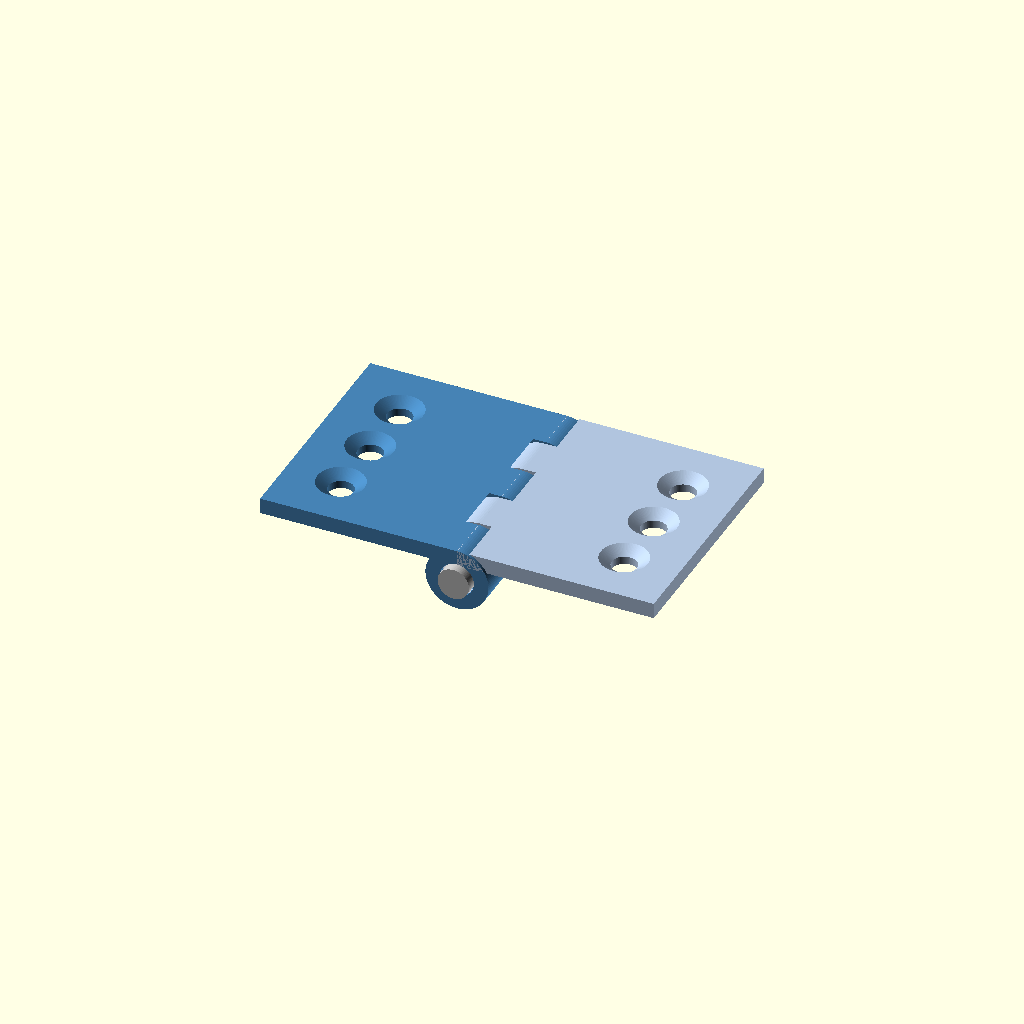
Cell 1: rendered with the file's own defaults.
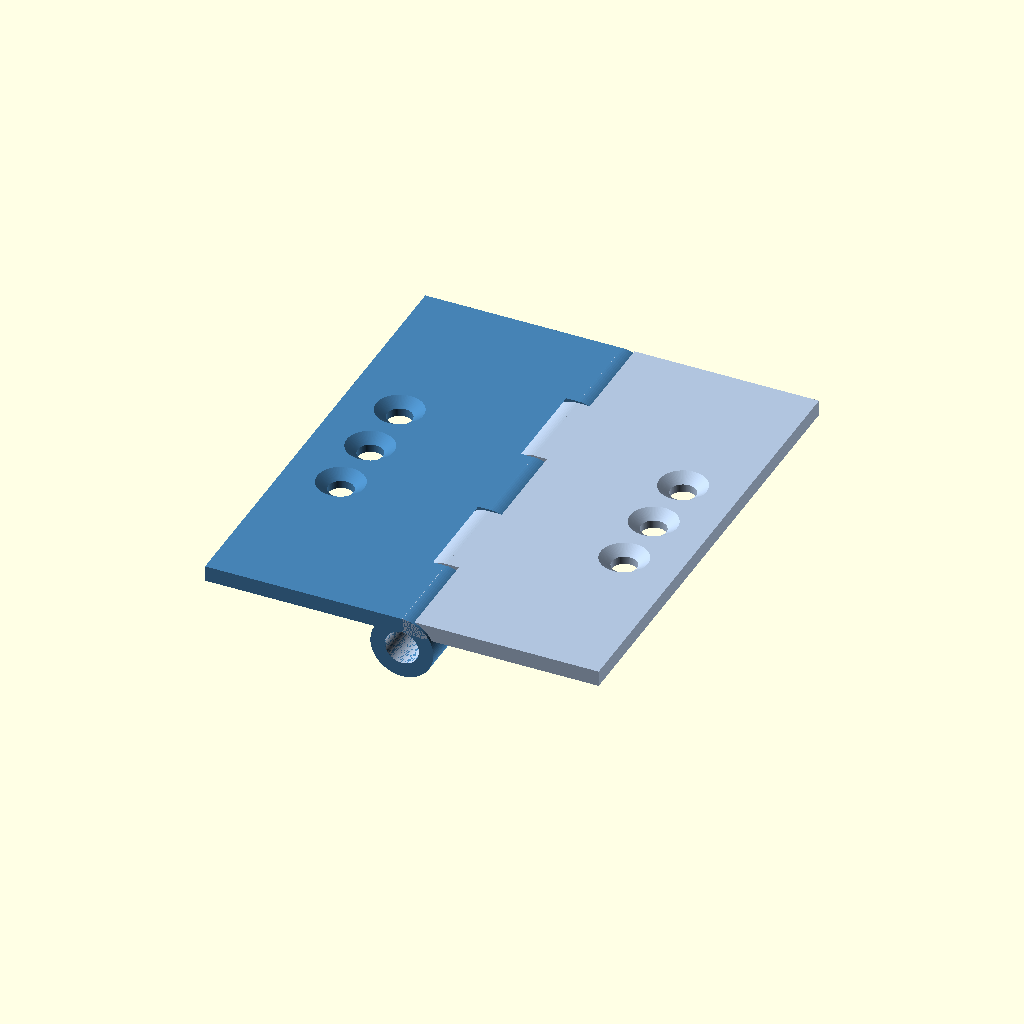
Cell 2: the same model with leaf_len = 60.
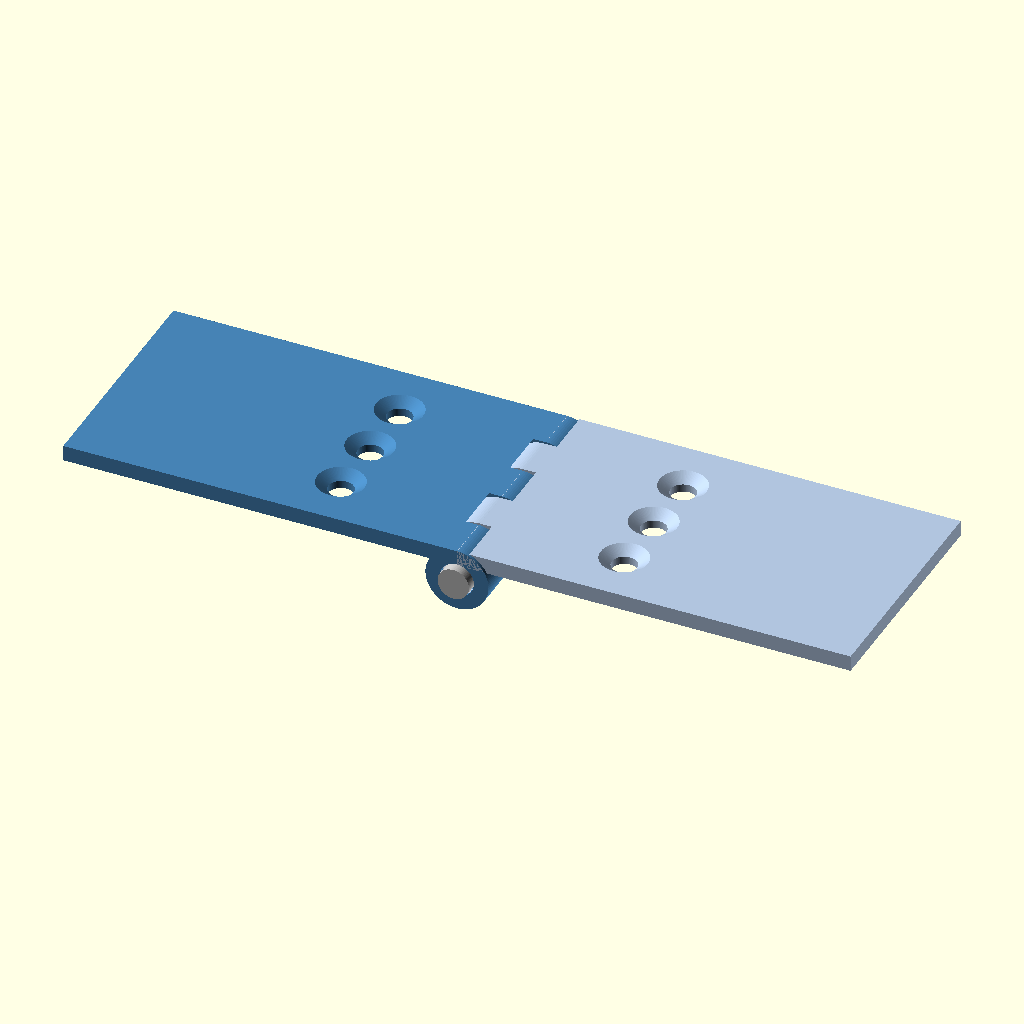
Cell 3: leaf_wid = 50 (everything else at default).
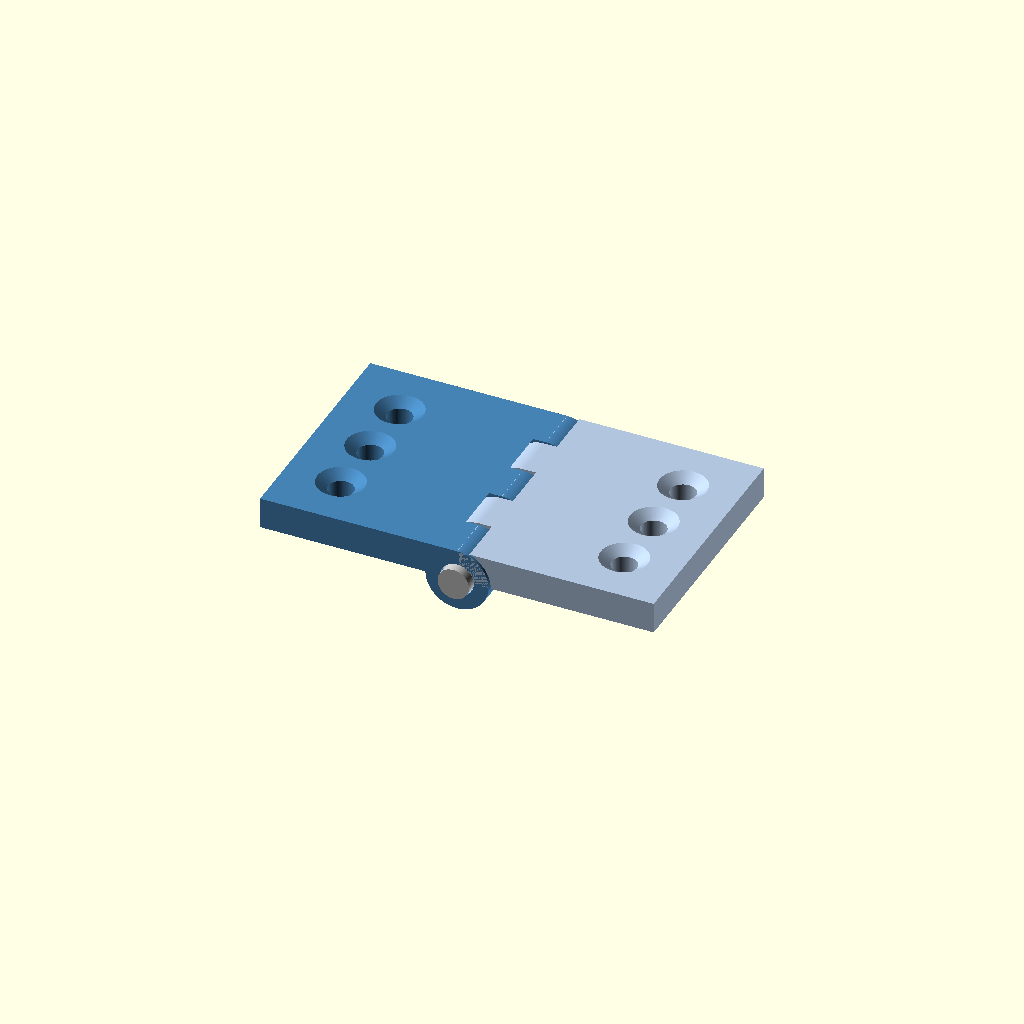
Cell 4: leaf_thk = 4 (everything else at default).
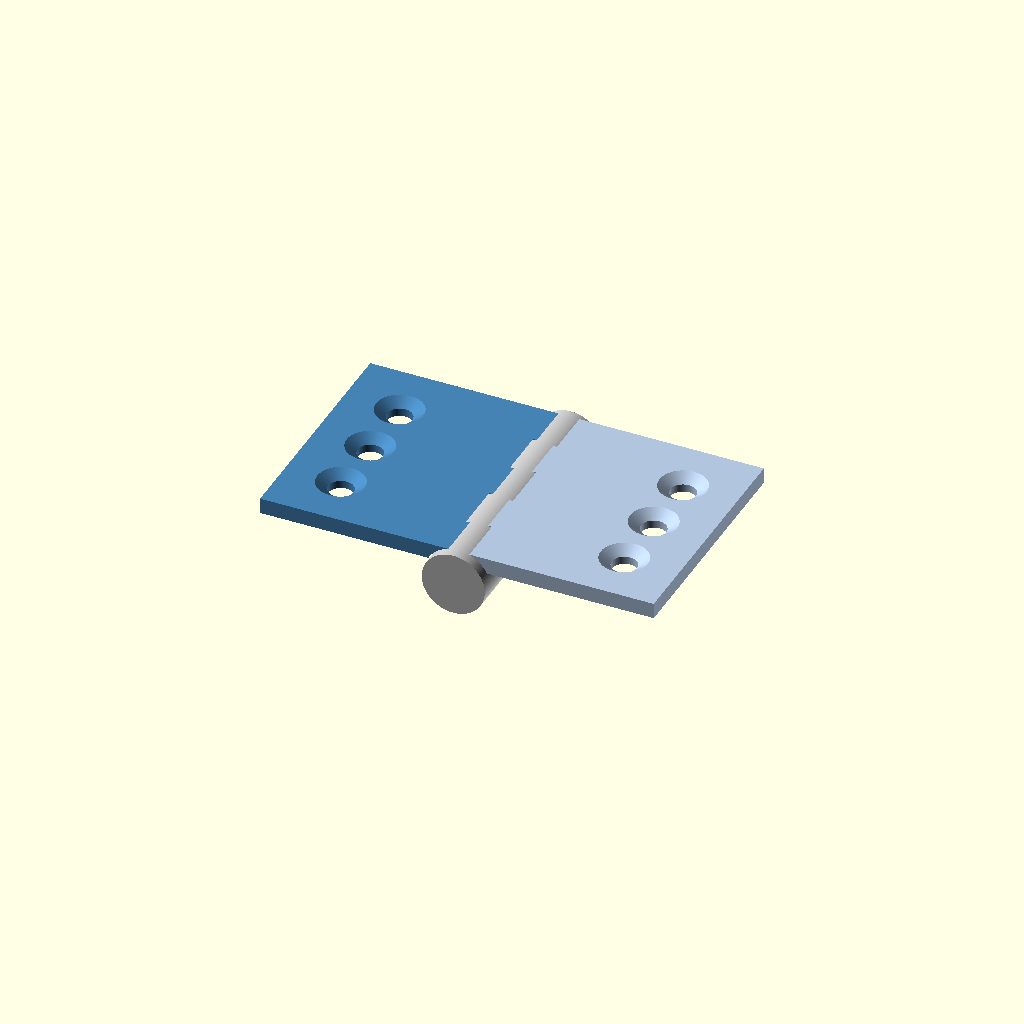
Cell 5: the same model with pin_d = 8.
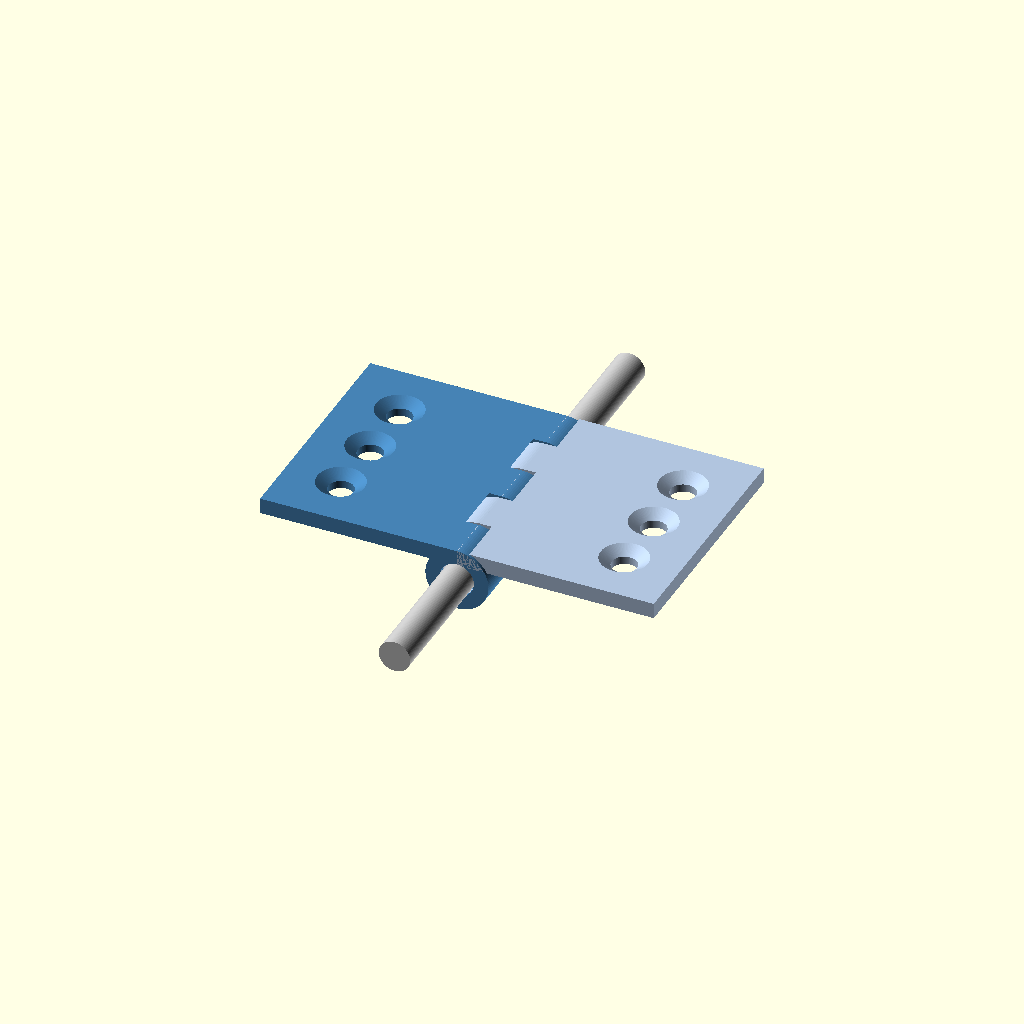
Cell 6: pin_len = 64 (everything else at default).
All cells are drawn from one camera (rotation 55°, 0°, 25°, orthographic, colour scheme Cornfield), so only the parameter changes between them.
The OpenSCAD source (results/tier-3-butt-hinge/bare_claude-opus-5-39ff6350d5cf-2026-09-05T09-47-26-533Z/final.scad):
// ============================================================
//  家具用 小型バット蝶番 (butt hinge)
//  leaf 30 x 25 x t2 / pin φ4 x 32 / knuckle φ8
//  180°(全開)状態のアセンブリ
//  座標系: ピン軸中心線 = Y軸 / 板面は Z軸直交 / 左板 x<0, 右板 x>0
// ============================================================

$fn = 96;

// ---------------- パラメータ ----------------
leaf_len    = 30;                  // 縦(ヒンジ軸方向)
leaf_wid    = 25;                  // 横(開く方向)
leaf_thk    = 2;                   // 板厚
pin_d       = 4;                   // ピン軸径
pin_len     = 32;                  // ピン軸長(両端 1mm ずつ突出)

knuckle_od  = 8;                   // knuckle 外径
pin_clr     = 0.3;                 // ピンとのクリアランス
knuckle_id  = pin_d + pin_clr;     // = 4.6

n_seg       = 5;                   // 30mm を 5 等分
seg_len     = leaf_len / n_seg;    // = 6mm
y_start     = -leaf_len / 2;       // = -15

ax_gap      = 0.3;                 // knuckle 同士の軸方向隙間
rad_gap     = 0.3;                 // 相手 knuckle の逃げ半径隙間

knuckle_r   = knuckle_od / 2;      // = 4
plate_z0    = knuckle_r - leaf_thk; // = 2 (板の裏面)
plate_z1    = knuckle_r;            // = 4 (板の表面 : knuckle に接する)

screw_pitch = 8;                   // 皿穴ピッチ(Y方向)
screw_x     = 18;                  // 皿穴の X 位置(軸からの距離)
cs_top_d    = 6;                   // 皿穴テーパ上端径
cs_depth    = 1;                   // テーパ深さ
hole_d      = 3.2;                 // M3 貫通穴

left_segs   = [0, 2, 4];           // 左板: 外側 2 個 + 中央 1 個
right_segs  = [1, 3];              // 右板: 中間 2 個

// ---------------- ヘルパ ----------------
function seg_y0(i) = y_start + i * seg_len       + ((i == 0)         ? 0 : ax_gap / 2);
function seg_y1(i) = y_start + (i + 1) * seg_len - ((i == n_seg - 1) ? 0 : ax_gap / 2);

// Y 軸に沿った円柱
module ycyl(d, ya, yb) {
    translate([0, ya, 0]) rotate([-90, 0, 0]) cylinder(d = d, h = yb - ya);
}

// knuckle 群
module knuckle_set(segs) {
    for (i = segs) ycyl(knuckle_od, seg_y0(i), seg_y1(i));
}

// M3 皿穴(表面 z = plate_z1 側から)
module countersink() {
    translate([0, 0, plate_z0 - 1])
        cylinder(d = hole_d, h = leaf_thk + 2);
    translate([0, 0, plate_z1 - cs_depth])
        cylinder(d1 = hole_d, d2 = cs_top_d, h = cs_depth + 0.01);
}

// 板 1 枚(+X 方向に伸びる形で生成 / 左板は mirror して使用)
module leaf(my_segs, other_segs) {
    difference() {
        union() {
            // 板本体
            translate([0, y_start, plate_z0])
                cube([leaf_wid, leaf_len, leaf_thk]);
            // 自分の knuckle
            knuckle_set(my_segs);
        }

        // ピン穴(全長貫通)
        ycyl(knuckle_id, -leaf_len, leaf_len);

        // 相手 knuckle の逃げ
        for (i = other_segs)
            ycyl(knuckle_od + 2 * rad_gap,
                 seg_y0(i) - ax_gap,
                 seg_y1(i) + ax_gap);

        // 皿穴 3 個
        for (k = [-1, 0, 1])
            translate([screw_x, k * screw_pitch, 0]) countersink();
    }
}

// ---------------- アセンブリ(180° 開) ----------------

// 左板 (x < 0)
color("SteelBlue")
    mirror([1, 0, 0]) leaf(left_segs, right_segs);

// 右板 (x > 0)
color("LightSteelBlue")
    leaf(right_segs, left_segs);

// ピン軸 (両端 1mm 突出)
color("Silver")
    ycyl(pin_d, -pin_len / 2, pin_len / 2);
Parameter table extracted from the source (name, type, default, range or options):
leaf_len: number, default 30
leaf_wid: number, default 25
leaf_thk: number, default 2
pin_d: number, default 4
pin_len: number, default 32
knuckle_od: number, default 8
pin_clr: number, default 0.3
n_seg: number, default 5
ax_gap: number, default 0.3
rad_gap: number, default 0.3
screw_pitch: number, default 8
screw_x: number, default 18
cs_top_d: number, default 6
cs_depth: number, default 1
hole_d: number, default 3.2
left_segs: vector, default [0, 2, 4]
right_segs: vector, default [1, 3]
